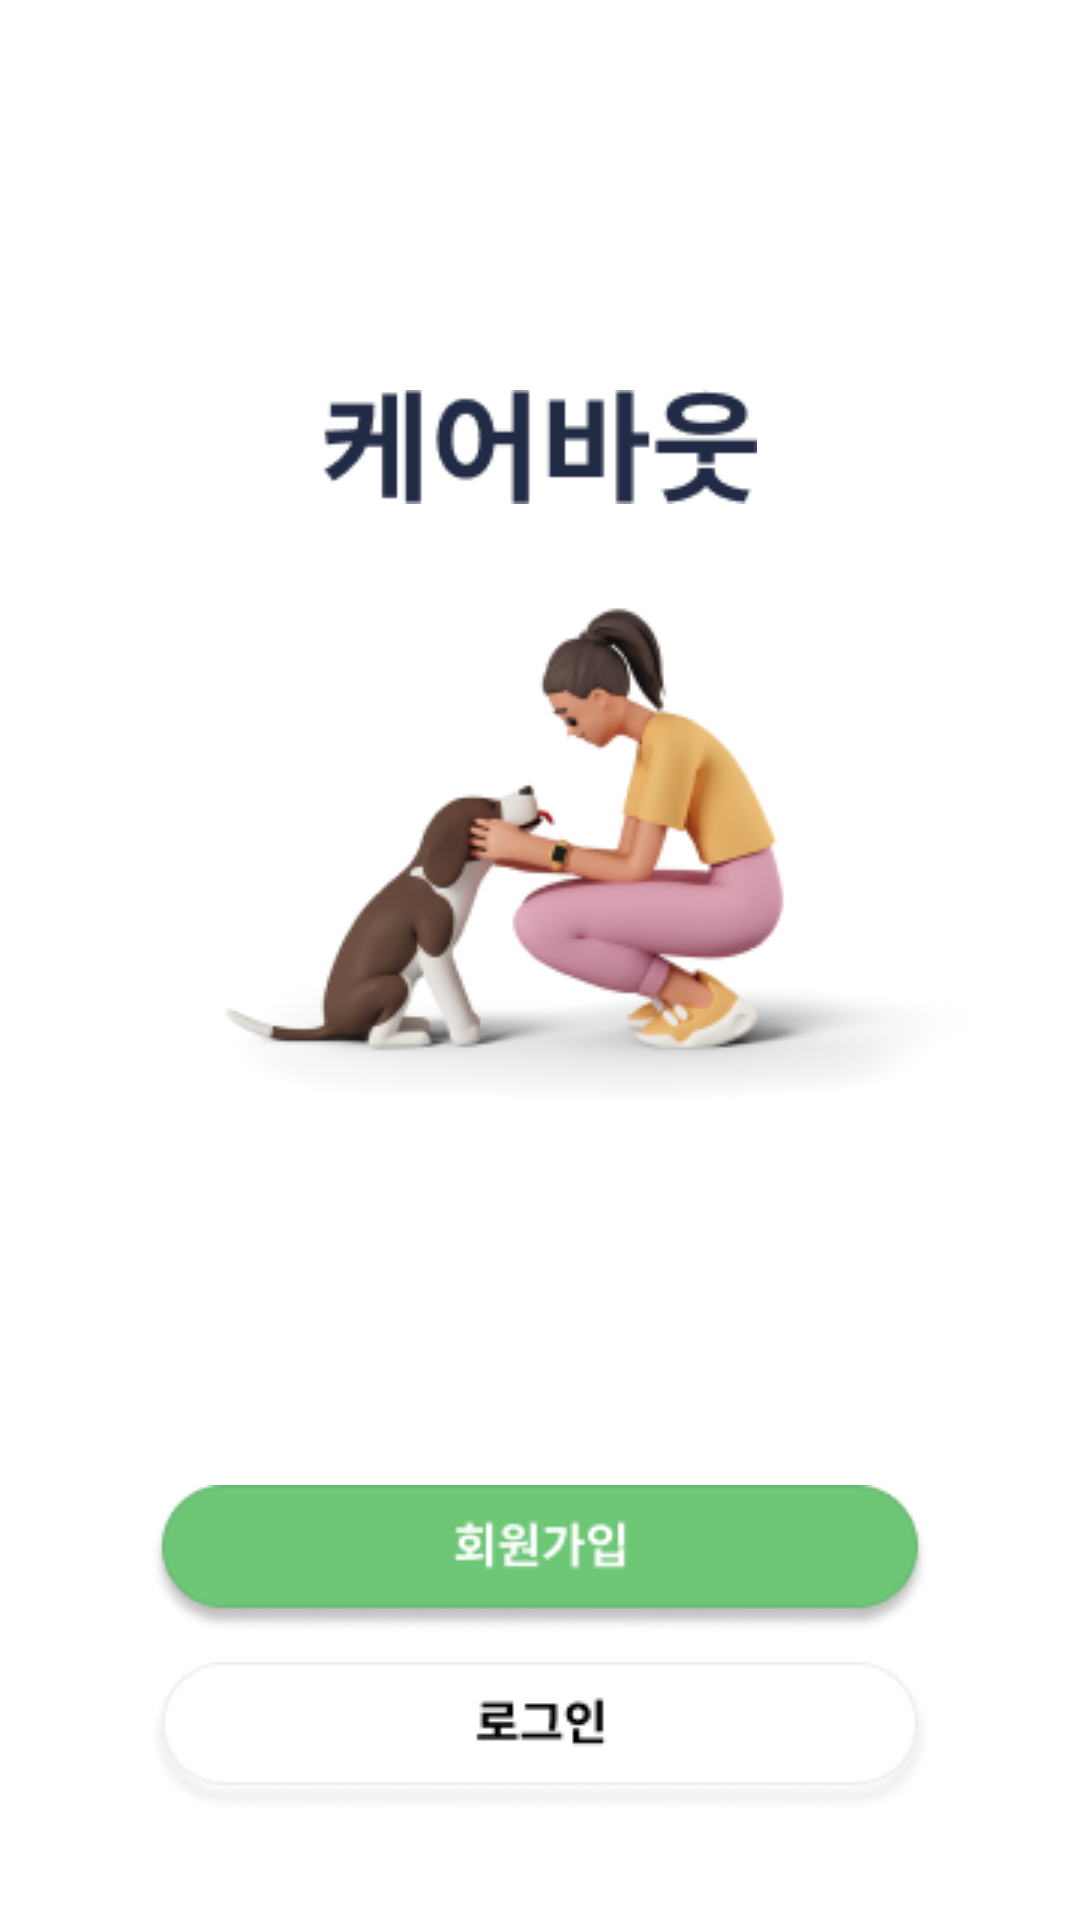

This screen was rendered from an Android layout file. Write that file and the resources it references.
<!-- AndroidManifest.xml: application theme Theme.CareBout -->
<!-- res/layout/activity_intro.xml -->
<?xml version="1.0" encoding="utf-8"?>
<LinearLayout xmlns:android="http://schemas.android.com/apk/res/android"
    android:layout_width="match_parent"
    android:layout_height="match_parent"
    android:background="@color/white"
    android:padding="5dp"
    android:orientation="vertical">

    <LinearLayout
        android:layout_width="match_parent"
        android:layout_height="match_parent"
        android:layout_margin="5dp"
        android:background="@color/white"
        android:orientation="vertical">

        <ImageView
            android:layout_width="wrap_content"
            android:layout_height="wrap_content"
            android:layout_centerHorizontal="true"
            android:layout_gravity="center_horizontal"
            android:layout_marginTop="120dp"
            android:src="@drawable/main_title" />

        <ImageView
            android:layout_width="wrap_content"
            android:layout_height="wrap_content"
            android:layout_marginTop="30dp"
            android:layout_marginLeft="20dp"
            android:src="@drawable/main_img"
            android:layout_centerHorizontal="true"
            android:layout_gravity="center_horizontal"/>

        <androidx.appcompat.widget.AppCompatButton
            android:id="@+id/Enter"
            android:background="@drawable/button_main_color"
            android:layout_width="wrap_content"
            android:layout_height="wrap_content"
            android:layout_marginTop="120dp"
            android:layout_gravity="center_horizontal|center_vertical"/>

        <androidx.appcompat.widget.AppCompatButton
            android:background="@drawable/button_main_white"
            android:layout_width="wrap_content"
            android:layout_height="wrap_content"
            android:layout_marginTop="10dp"
            android:layout_gravity="center_horizontal|center_vertical"/>

    </LinearLayout>

</LinearLayout>
<!-- resources referenced by this layout -->
<resources>
  <color name="white">#FFFFFFFF</color>
  <!-- drawable button_main_color: png bitmap (drawable, 4756 bytes) -->
  <!-- drawable button_main_white: png bitmap (drawable, 3531 bytes) -->
  <!-- drawable main_img: png bitmap (drawable, 27926 bytes) -->
  <!-- drawable main_title: png bitmap (drawable, 2427 bytes) -->
  <style name="Theme.CareBout" parent="Theme.AppCompat.DayNight.NoActionBar">
          
          <item name="colorPrimary">@color/purple_500</item>
          <item name="colorPrimaryVariant">@color/purple_700</item>
          <item name="colorOnPrimary">@color/white</item>
          
          <item name="colorSecondary">@color/teal_200</item>
          <item name="colorSecondaryVariant">@color/teal_700</item>
          <item name="colorOnSecondary">@color/black</item>
          
          <item name="android:statusBarColor">?attr/colorPrimaryVariant</item>
          
      </style>
  <color name="purple_500">#FF6200EE</color>
  <color name="purple_700">#FF3700B3</color>
  <color name="teal_200">#FF03DAC5</color>
  <color name="teal_700">#FF018786</color>
  <color name="black">#FF000000</color>
</resources>
